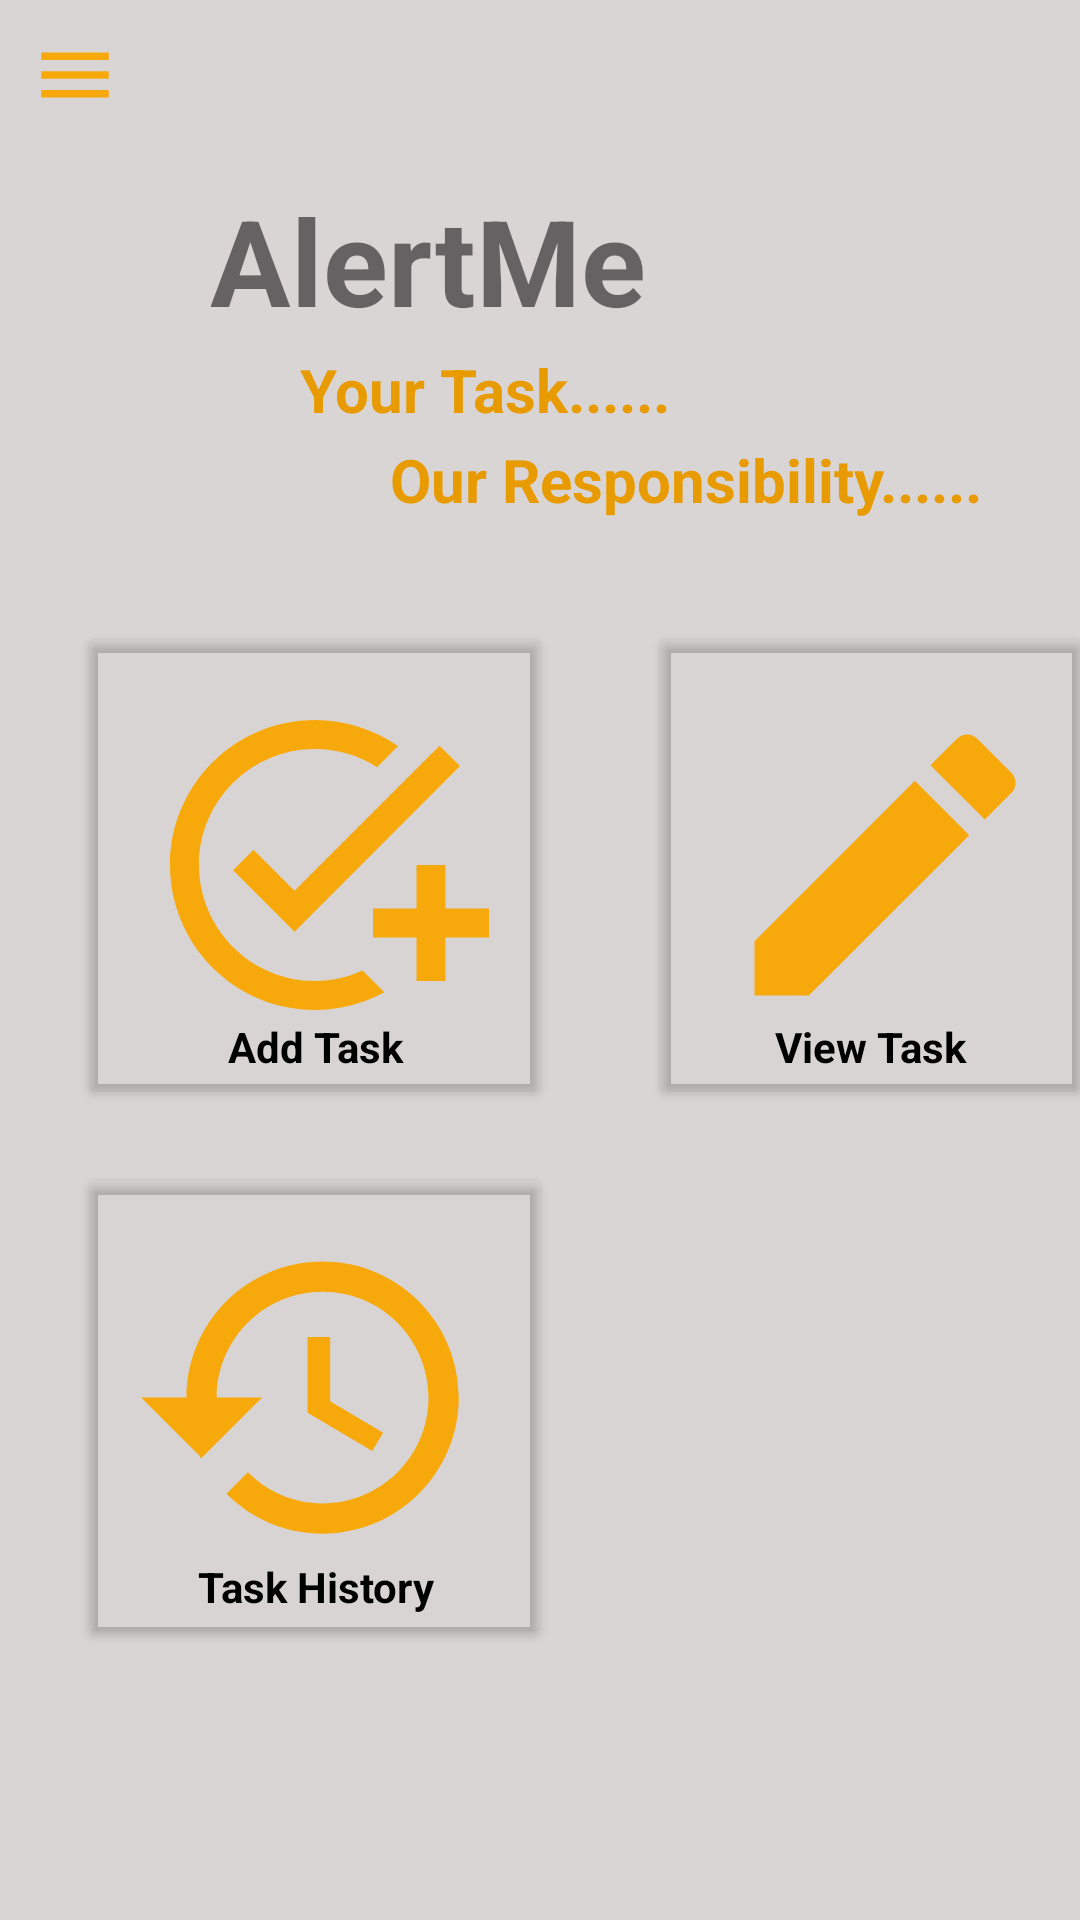

Produce the Android XML layout that renders to this screen, including the resource entries it uses.
<!-- AndroidManifest.xml: application theme Theme.AlertMe -->
<!-- res/layout/activity_main.xml -->
<?xml version="1.0" encoding="utf-8"?>
<LinearLayout xmlns:android="http://schemas.android.com/apk/res/android"
    xmlns:app="http://schemas.android.com/apk/res-auto"
    xmlns:tools="http://schemas.android.com/tools"
    android:id="@+id/main"
    android:layout_width="match_parent"
    android:layout_height="match_parent"
    tools:context=".MainActivity"
    android:background="#DAD5D5"
    android:layout_gravity="center"
    android:orientation="vertical">


    <ImageView
        android:layout_width="30dp"
        android:layout_height="30dp"
        android:layout_marginLeft="10dp"
        android:layout_marginTop="10dp"
        android:src="@drawable/baseline_menu_24"
        tools:ignore="ContentDescription,ImageContrastCheck,RtlHardcoded" />

    <TextView
        android:layout_width="match_parent"
        android:layout_height="wrap_content"
        android:text="AlertMe"
        android:textSize="40sp"
        android:textStyle="bold"
        android:fontFamily=""
        android:layout_marginLeft="70dp"
        android:layout_marginTop="20dp"
        tools:ignore="HardcodedText,RtlHardcoded" />

    <TextView
        android:layout_width="match_parent"
        android:layout_height="wrap_content"
        android:layout_marginLeft="100dp"
        android:layout_marginTop="3dp"
        android:text="Your Task......"
        android:textColor="#E89B01"
        android:textSize="20sp"
        android:textStyle="bold"
        tools:ignore="HardcodedText,RtlHardcoded,TextContrastCheck" />

    <TextView
        android:layout_width="match_parent"
        android:layout_height="wrap_content"
        android:layout_marginStart="130dp"
        android:layout_marginTop="3dp"
        android:text="Our Responsibility......"
        android:textColor="#E89B01"
        android:textSize="20sp"
        android:textStyle="bold"
        tools:ignore="HardcodedText,TextContrastCheck" />

    <RelativeLayout
        android:layout_width="match_parent"
        android:layout_height="match_parent"
        android:orientation="horizontal"
        android:layout_marginTop="20dp">

        <androidx.cardview.widget.CardView
            android:id="@+id/addtaskcard"
            android:layout_width="150dp"
            android:layout_height="150dp"
            android:layout_marginLeft="30dp"
            android:backgroundTint="#01000000"
            android:layout_marginTop="20dp"
            tools:ignore="RtlHardcoded">

            <ImageView
                android:id="@+id/addtaskimg"
                android:layout_width="120dp"
                android:layout_height="120dp"
                android:layout_margin="15dp"
                android:padding="2dp"
                android:src="@drawable/baseline_add_task_24"
                tools:ignore="ContentDescription,ImageContrastCheck" />

            <TextView
                android:layout_width="match_parent"
                android:layout_height="wrap_content"
                android:textAlignment="center"
                android:text="Add Task"
                android:textStyle="bold"
                android:layout_marginTop="126dp"
                android:textColor="@color/black"
                tools:ignore="HardcodedText" />

        </androidx.cardview.widget.CardView>

        <androidx.cardview.widget.CardView
            android:id="@+id/viewtaskcard"
            android:layout_width="150dp"
            android:layout_height="150dp"
            android:backgroundTint="#01000000"
            android:layout_marginTop="20dp"
            android:layout_marginLeft="220dp"
            tools:ignore="RtlHardcoded">

            <ImageView
                android:id="@+id/viewtaskimg"
                android:layout_height="120dp"
                android:layout_width="120dp"
                android:layout_margin="15dp"
                android:padding="2dp"
                android:src="@drawable/baseline_edit_24"
                tools:ignore="ContentDescription" />

            <TextView
                android:layout_width="match_parent"
                android:layout_height="wrap_content"
                android:text="View Task"
                android:textAlignment="center"
                android:layout_marginTop="126dp"
                android:textStyle="bold"
                android:textColor="@color/black"
                tools:ignore="HardcodedText" />

        </androidx.cardview.widget.CardView>


        <androidx.cardview.widget.CardView
            android:id="@+id/taskhistorycard"
            android:layout_width="150dp"
            android:layout_height="150dp"
            android:layout_marginLeft="30dp"
            android:backgroundTint="#01000000"
            android:layout_marginTop="200dp"
            tools:ignore="RtlHardcoded">

            <ImageView
                android:layout_width="125dp"
                android:layout_height="135dp"
                android:src="@drawable/baseline_history_24"
                android:padding="2dp"
                android:layout_marginTop="5dp"
                android:layout_marginLeft="10dp"
                tools:ignore="ContentDescription" />

            <TextView
                android:layout_width="match_parent"
                android:layout_height="wrap_content"
                android:textAlignment="center"
                android:text="Task History"
                android:textStyle="bold"
                android:layout_marginTop="126dp"
                android:textColor="@color/black"
                tools:ignore="HardcodedText" />

        </androidx.cardview.widget.CardView>





    </RelativeLayout>



</LinearLayout>
<!-- resources referenced by this layout -->
<resources>
  <color name="black">#FF000000</color>
  <!-- drawable baseline_add_task_24 (drawable) -->
  <vector xmlns:android="http://schemas.android.com/apk/res/android" android:height="24dp" android:tint="#F7A90B" android:viewportHeight="24" android:viewportWidth="24" android:width="24dp">
        
      <path android:fillColor="@android:color/white" android:pathData="M22,5.18L10.59,16.6l-4.24,-4.24l1.41,-1.41l2.83,2.83l10,-10L22,5.18zM12,20c-4.41,0 -8,-3.59 -8,-8s3.59,-8 8,-8c1.57,0 3.04,0.46 4.28,1.25l1.45,-1.45C16.1,2.67 14.13,2 12,2C6.48,2 2,6.48 2,12s4.48,10 10,10c1.73,0 3.36,-0.44 4.78,-1.22l-1.5,-1.5C14.28,19.74 13.17,20 12,20zM19,15h-3v2h3v3h2v-3h3v-2h-3v-3h-2V15z"/>
      
  </vector>
  <!-- drawable baseline_edit_24 (drawable) -->
  <vector xmlns:android="http://schemas.android.com/apk/res/android" android:height="24dp" android:tint="#F7A90B" android:viewportHeight="24" android:viewportWidth="24" android:width="24dp">
        
      <path android:fillColor="@android:color/white" android:pathData="M3,17.25V21h3.75L17.81,9.94l-3.75,-3.75L3,17.25zM20.71,7.04c0.39,-0.39 0.39,-1.02 0,-1.41l-2.34,-2.34c-0.39,-0.39 -1.02,-0.39 -1.41,0l-1.83,1.83 3.75,3.75 1.83,-1.83z"/>
      
  </vector>
  <!-- drawable baseline_history_24 (drawable) -->
  <vector xmlns:android="http://schemas.android.com/apk/res/android" android:height="24dp" android:tint="#F7A90B" android:viewportHeight="24" android:viewportWidth="24" android:width="24dp">
        
      <path android:fillColor="@android:color/white" android:pathData="M13,3c-4.97,0 -9,4.03 -9,9L1,12l3.89,3.89 0.07,0.14L9,12L6,12c0,-3.87 3.13,-7 7,-7s7,3.13 7,7 -3.13,7 -7,7c-1.93,0 -3.68,-0.79 -4.94,-2.06l-1.42,1.42C8.27,19.99 10.51,21 13,21c4.97,0 9,-4.03 9,-9s-4.03,-9 -9,-9zM12,8v5l4.28,2.54 0.72,-1.21 -3.5,-2.08L13.5,8L12,8z"/>
      
  </vector>
  <!-- drawable baseline_menu_24 (drawable) -->
  <vector xmlns:android="http://schemas.android.com/apk/res/android" android:height="24dp" android:tint="#F7A90B" android:viewportHeight="24" android:viewportWidth="24" android:width="24dp">
        
      <path android:fillColor="@android:color/white" android:pathData="M3,18h18v-2L3,16v2zM3,13h18v-2L3,11v2zM3,6v2h18L21,6L3,6z"/>
      
  </vector>
  <style name="Theme.AlertMe" parent="Theme.MaterialComponents.DayNight.DarkActionBar">
          
          <item name="colorPrimary">@color/purple_500</item>
          <item name="colorPrimaryVariant">@color/purple_700</item>
          <item name="colorOnPrimary">@color/white</item>
          
          <item name="colorSecondary">@color/teal_200</item>
          <item name="colorSecondaryVariant">@color/teal_700</item>
          <item name="colorOnSecondary">@color/black</item>
          
          <item name="android:statusBarColor">?attr/colorPrimaryVariant</item>
          
      </style>
  <color name="purple_500">#FF6200EE</color>
  <color name="purple_700">#FF3700B3</color>
  <color name="white">#FFFFFFFF</color>
  <color name="teal_200">#FF03DAC5</color>
  <color name="teal_700">#FF018786</color>
</resources>
